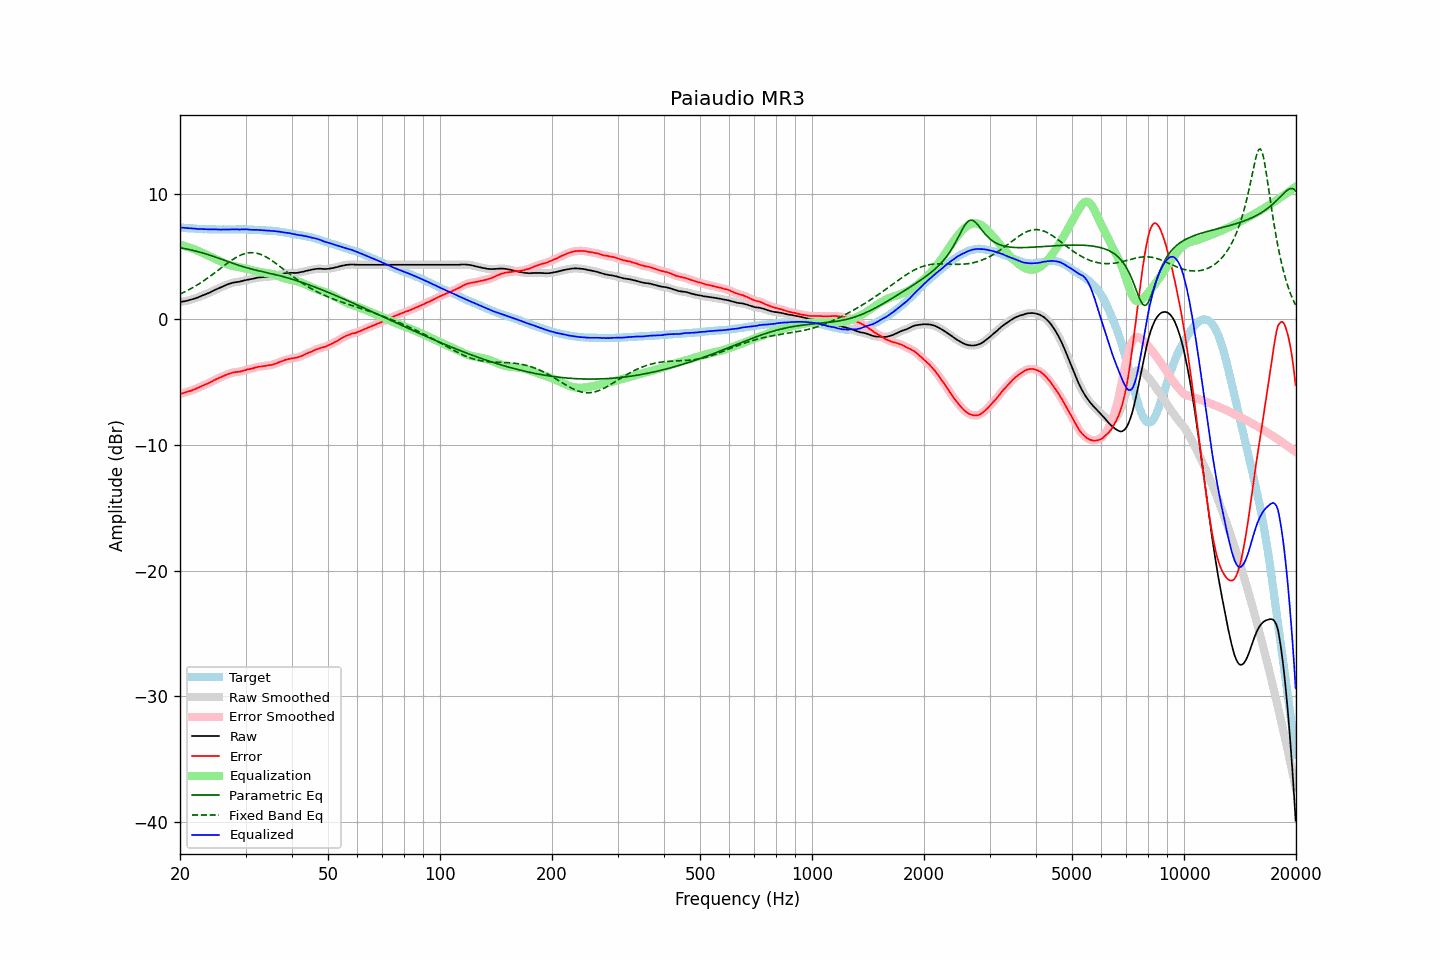

The file beside this chart, header and first rows:
frequency, raw, error, smoothed, error_smoothed, equalization, parametric_eq, fixed_band_eq, equalized_raw, equalized_smoothed, target
20.00, 1.38, -5.93, 1.38, -5.93, 5.93, 5.70, 2.01, 7.31, 7.31, 7.31
20.20, 1.40, -5.90, 1.40, -5.90, 5.90, 5.68, 2.07, 7.30, 7.30, 7.30
20.40, 1.42, -5.87, 1.42, -5.87, 5.87, 5.65, 2.13, 7.29, 7.29, 7.29
20.61, 1.44, -5.84, 1.44, -5.83, 5.83, 5.63, 2.19, 7.27, 7.28, 7.28
20.81, 1.47, -5.79, 1.47, -5.79, 5.80, 5.60, 2.25, 7.27, 7.27, 7.26
21.02, 1.50, -5.75, 1.50, -5.75, 5.76, 5.58, 2.32, 7.26, 7.26, 7.25
21.23, 1.53, -5.71, 1.53, -5.71, 5.71, 5.55, 2.39, 7.25, 7.25, 7.24
21.44, 1.57, -5.68, 1.57, -5.67, 5.67, 5.52, 2.46, 7.24, 7.24, 7.25
21.66, 1.61, -5.62, 1.61, -5.63, 5.62, 5.49, 2.53, 7.23, 7.23, 7.23
21.87, 1.65, -5.58, 1.65, -5.58, 5.57, 5.46, 2.60, 7.22, 7.22, 7.23
22.09, 1.69, -5.52, 1.69, -5.52, 5.52, 5.43, 2.68, 7.21, 7.21, 7.21
22.31, 1.73, -5.47, 1.74, -5.47, 5.46, 5.39, 2.76, 7.20, 7.20, 7.20
22.54, 1.79, -5.40, 1.79, -5.40, 5.41, 5.36, 2.84, 7.20, 7.20, 7.19
22.76, 1.84, -5.35, 1.84, -5.34, 5.35, 5.32, 2.92, 7.19, 7.19, 7.19
22.99, 1.90, -5.28, 1.90, -5.29, 5.29, 5.29, 3.01, 7.19, 7.19, 7.18
23.22, 1.94, -5.23, 1.95, -5.23, 5.23, 5.25, 3.09, 7.18, 7.18, 7.17
23.45, 2.00, -5.18, 2.00, -5.18, 5.18, 5.21, 3.18, 7.18, 7.17, 7.18
23.69, 2.05, -5.12, 2.05, -5.12, 5.12, 5.17, 3.27, 7.17, 7.17, 7.17
23.92, 2.10, -5.06, 2.11, -5.06, 5.05, 5.13, 3.36, 7.16, 7.16, 7.16
24.16, 2.17, -5.00, 2.17, -5.00, 4.99, 5.09, 3.45, 7.17, 7.16, 7.17
24.40, 2.23, -4.94, 2.23, -4.93, 4.93, 5.05, 3.55, 7.16, 7.17, 7.17
24.65, 2.30, -4.86, 2.30, -4.87, 4.87, 5.00, 3.64, 7.17, 7.17, 7.16
24.89, 2.36, -4.80, 2.36, -4.80, 4.81, 4.96, 3.74, 7.17, 7.17, 7.16
25.14, 2.41, -4.74, 2.42, -4.74, 4.74, 4.92, 3.84, 7.16, 7.16, 7.15
25.39, 2.47, -4.68, 2.47, -4.68, 4.68, 4.87, 3.94, 7.16, 7.15, 7.15
25.65, 2.52, -4.63, 2.52, -4.63, 4.62, 4.82, 4.03, 7.14, 7.15, 7.15
25.91, 2.58, -4.57, 2.58, -4.57, 4.56, 4.78, 4.13, 7.15, 7.15, 7.15
26.16, 2.64, -4.52, 2.64, -4.51, 4.51, 4.73, 4.23, 7.15, 7.15, 7.16
26.43, 2.70, -4.45, 2.70, -4.46, 4.45, 4.69, 4.33, 7.15, 7.15, 7.15
26.69, 2.75, -4.40, 2.75, -4.40, 4.40, 4.64, 4.42, 7.15, 7.16, 7.15
26.96, 2.80, -4.35, 2.80, -4.35, 4.36, 4.59, 4.51, 7.16, 7.16, 7.15
27.23, 2.84, -4.31, 2.84, -4.31, 4.31, 4.55, 4.60, 7.16, 7.16, 7.15
27.50, 2.88, -4.27, 2.88, -4.27, 4.28, 4.50, 4.69, 7.16, 7.16, 7.15
27.77, 2.92, -4.24, 2.92, -4.24, 4.25, 4.45, 4.78, 7.17, 7.16, 7.16
28.05, 2.94, -4.21, 2.94, -4.21, 4.22, 4.41, 4.86, 7.16, 7.17, 7.15
28.33, 2.96, -4.20, 2.96, -4.20, 4.20, 4.37, 4.93, 7.16, 7.16, 7.16
28.62, 2.98, -4.18, 2.98, -4.19, 4.18, 4.32, 5.00, 7.16, 7.15, 7.16
28.90, 2.99, -4.18, 3.00, -4.17, 4.15, 4.28, 5.07, 7.14, 7.15, 7.17
29.19, 3.03, -4.14, 3.03, -4.14, 4.13, 4.24, 5.13, 7.16, 7.16, 7.17
29.48, 3.06, -4.10, 3.06, -4.11, 4.10, 4.20, 5.18, 7.16, 7.16, 7.16
29.78, 3.09, -4.07, 3.09, -4.07, 4.07, 4.16, 5.22, 7.16, 7.17, 7.16
30.08, 3.12, -4.04, 3.12, -4.03, 4.04, 4.12, 5.25, 7.16, 7.16, 7.16
30.38, 3.15, -3.99, 3.15, -4.00, 4.01, 4.09, 5.28, 7.16, 7.16, 7.14
30.68, 3.17, -3.97, 3.17, -3.97, 3.97, 4.05, 5.30, 7.15, 7.14, 7.14
30.99, 3.19, -3.95, 3.20, -3.95, 3.94, 4.02, 5.31, 7.13, 7.13, 7.14
31.30, 3.22, -3.92, 3.22, -3.92, 3.90, 3.99, 5.31, 7.13, 7.13, 7.14
31.61, 3.25, -3.88, 3.25, -3.88, 3.87, 3.95, 5.30, 7.12, 7.12, 7.13
31.93, 3.28, -3.83, 3.28, -3.84, 3.84, 3.92, 5.28, 7.12, 7.13, 7.11
32.24, 3.31, -3.81, 3.31, -3.80, 3.81, 3.89, 5.26, 7.13, 7.12, 7.12
32.57, 3.33, -3.77, 3.33, -3.78, 3.79, 3.86, 5.22, 7.12, 7.12, 7.10
32.89, 3.34, -3.76, 3.34, -3.76, 3.76, 3.83, 5.18, 7.11, 7.11, 7.10
33.22, 3.35, -3.74, 3.35, -3.74, 3.74, 3.80, 5.13, 7.09, 7.09, 7.09
33.55, 3.36, -3.73, 3.36, -3.73, 3.72, 3.78, 5.07, 7.08, 7.08, 7.09
33.89, 3.37, -3.71, 3.37, -3.71, 3.71, 3.75, 5.01, 7.08, 7.08, 7.08
34.23, 3.38, -3.68, 3.38, -3.68, 3.69, 3.72, 4.93, 7.07, 7.07, 7.06
34.57, 3.39, -3.67, 3.39, -3.67, 3.67, 3.69, 4.86, 7.06, 7.06, 7.06
34.92, 3.41, -3.63, 3.41, -3.64, 3.64, 3.66, 4.78, 7.05, 7.05, 7.04
35.27, 3.42, -3.64, 3.43, -3.62, 3.61, 3.63, 4.69, 7.03, 7.04, 7.06
35.62, 3.45, -3.58, 3.45, -3.59, 3.58, 3.60, 4.60, 7.03, 7.03, 7.03
35.97, 3.48, -3.55, 3.48, -3.55, 3.54, 3.57, 4.51, 7.02, 7.02, 7.03
... 635 more rows
